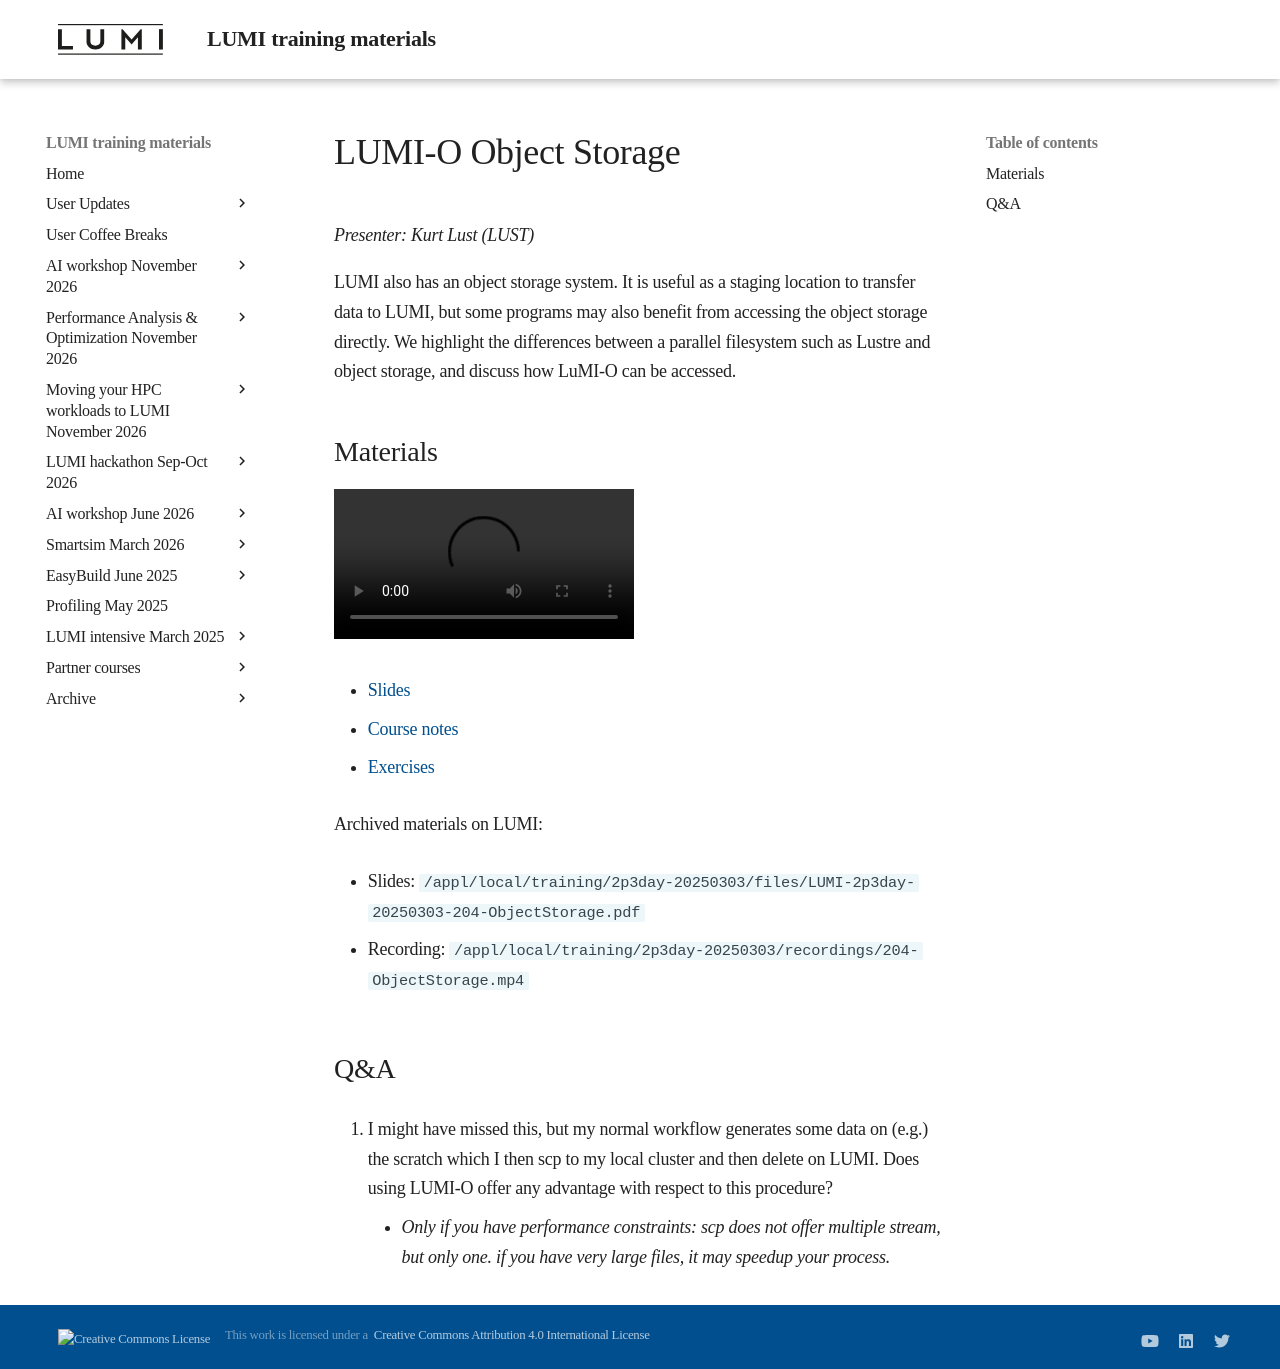

repository: Lumi-supercomputer/LUMI-training-materials · page: 2p3day-20250303/M204-ObjectStorage/index.html · generator: mkdocs

# LUMI-O Object Storage

*Presenter: Kurt Lust (LUST)*

LUMI also has an object storage system. It is useful as a staging location
to transfer data to LUMI, but some programs may also benefit from accessing the 
object storage directly.
We highlight the differences
between a parallel filesystem such as Lustre and object storage, and discuss how
LuMI-O can be accessed.


## Materials

<!--
Materials will be made available during and after the lecture
-->
<video src="https://462000265.lumidata.eu/2p3day-20250303/recordings/204-ObjectStorage.mp4" controls="controls"></video>
<!--
-   A video recording will follow.
-->

-   [Slides](https://462000265.lumidata.eu/2p3day-20250303/files/LUMI-2p3day-20250303-204-ObjectStorage.pdf)

-   [Course notes](204-ObjectStorage.md)

-   [Exercises](E204-ObjectStorage.md)

Archived materials on LUMI:

-   Slides: `/appl/local/training/2p3day-20250303/files/LUMI-2p3day-20250303-204-ObjectStorage.pdf`

-   Recording: `/appl/local/training/2p3day-20250303/recordings/204-ObjectStorage.mp4`


## Q&A

1.  I might have missed this, but my normal workflow generates some data on (e.g.) the scratch which I then scp to my local cluster and then delete on LUMI. Does using LUMI-O offer any advantage with respect to this procedure?

    -   *Only if you have performance constraints: scp does not offer multiple stream, but only one. if you have very large files, it may speedup your process.*
